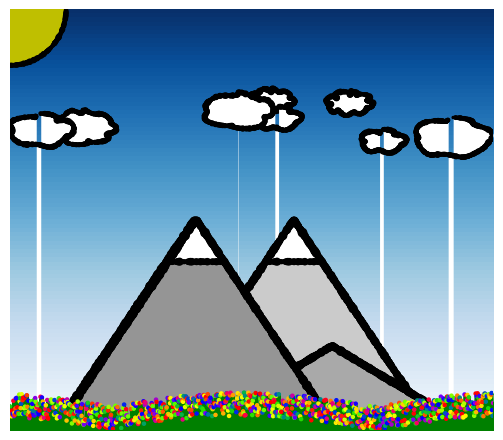

The matplotlib source for this figure:
import matplotlib.pyplot as plt
import numpy as np

# tweakable params
n_clouds = 8
squiggle = 17
n_mountains = 5
mountain_width = 10
mountain_height_min = 0.2
mountain_height_max = 0.5
marker_width = 1

fig, ax = plt.subplots()
fig.tight_layout()

coords = np.linspace(0, 2 * np.pi, 1000)

# clouds
minx = maxx = 0
for i in range(n_clouds):
    pen_width = abs(np.random.normal(size=coords.size, scale=10)) / 2 * marker_width
    scale = max(0.5, np.random.random())
    n_blobs = np.random.choice([2, 3])

    x_wiggle = np.sin(coords * squiggle / n_blobs) / squiggle * 1.5
    y_wiggle = np.cos(coords * squiggle / n_blobs) / squiggle
    x_translate = np.random.random() * n_clouds * np.random.choice([-1, 1])
    y_translate = 10 + np.random.random() * 2
    x_flip, y_flip = np.random.choice([-1, 1], size=2)

    x = x_wiggle + x_translate + np.sin(coords + x_wiggle * x_flip) * scale * 1.5
    y = y_wiggle + y_translate + np.cos(coords + y_wiggle * y_flip) * scale * 0.75

    ax.scatter(x, y, c='k', s=pen_width, zorder=i+2)
    ax.fill_between(x, y, color='w', zorder=i+1, lw=0)

    minx = x.min() if x.min() < minx else minx
    maxx = x.max() if x.max() > maxx else maxx

# grass
flowers = plt.cm.prism(np.linspace(0, 1, coords.size))
np.random.shuffle(flowers)
grassx = np.linspace(minx, maxx, 1000)
hills = abs(np.cos(grassx / 3)) / 2
grassy = np.sin(np.random.random(size=coords.size)) + hills
ax.fill_between(grassx, grassy, color='g', lw=2, zorder=1000)
ax.scatter(grassx, grassy, c=flowers, s=5, zorder=1001)


# sky
miny = 0
maxy = 15
ax.imshow(np.linspace(1, 0, 100).reshape(-1, 1),
          extent=[minx, maxx, miny, maxy],
          cmap='Blues',
          zorder=-1)


# sun
sunx = np.sin(coords) * 2 + minx
suny = np.cos(coords) * 2 + maxy
ax.scatter(sunx, suny, c='k', s=pen_width, zorder=n_clouds+1)
ax.fill_between(sunx, suny, color='y', lw=0, zorder=n_clouds)


# mountains
n_pts = 5000
mountcoords = np.linspace(minx, minx + mountain_width, n_pts)
mount_pen_width = abs(np.random.normal(size=n_pts, loc=2, scale=10)) * marker_width
colors = plt.cm.Greys(np.linspace(0.25, 0.5, n_mountains))
for i, c in enumerate(colors):
    i += n_clouds
    height = maxy * np.clip(np.random.random(), mountain_height_min, mountain_height_max)
    slope = height / (mountcoords[n_pts // 2 - 1] - mountcoords[0])
    mountx = mountcoords + maxx * np.random.random()
    mountainside = (mountx[:n_pts // 2] - mountx[:n_pts // 2].min()) * slope
    mounty = np.array(list(mountainside) + list(mountainside)[::-1])
    ax.scatter(mountx, mounty, c='k', s=mount_pen_width, zorder=i+2)
    ax.fill_between(mountx, mounty, color=c, zorder=i+1)

    # snowcap (tall mountains only)
    if height >= maxy * 0.4:
        bottom_y = height * 0.8
        lower_left_corner_xi = abs(mounty - bottom_y).argmin()
        lower_right_corner_xi = mounty.size - lower_left_corner_xi - 1
        lower_left = mountx[lower_left_corner_xi]
        lower_right = mountx[lower_right_corner_xi]
        middle = mountx[mountx.size // 2]
        snowcap_xcoords = [lower_left, middle, lower_right, lower_left]
        snowcap_ycoords = [bottom_y, height, bottom_y, bottom_y]
        ax.scatter(np.linspace(lower_left, lower_right, 100), np.zeros(100) + bottom_y,
                   c='k', s=mount_pen_width[:100], zorder=i+2)
        ax.fill(snowcap_xcoords, snowcap_ycoords, c='w', zorder=i+1)


ax.set_xlim(minx, maxx)
ax.set_ylim(miny, maxy)
ax.axis('off')
plt.show()
